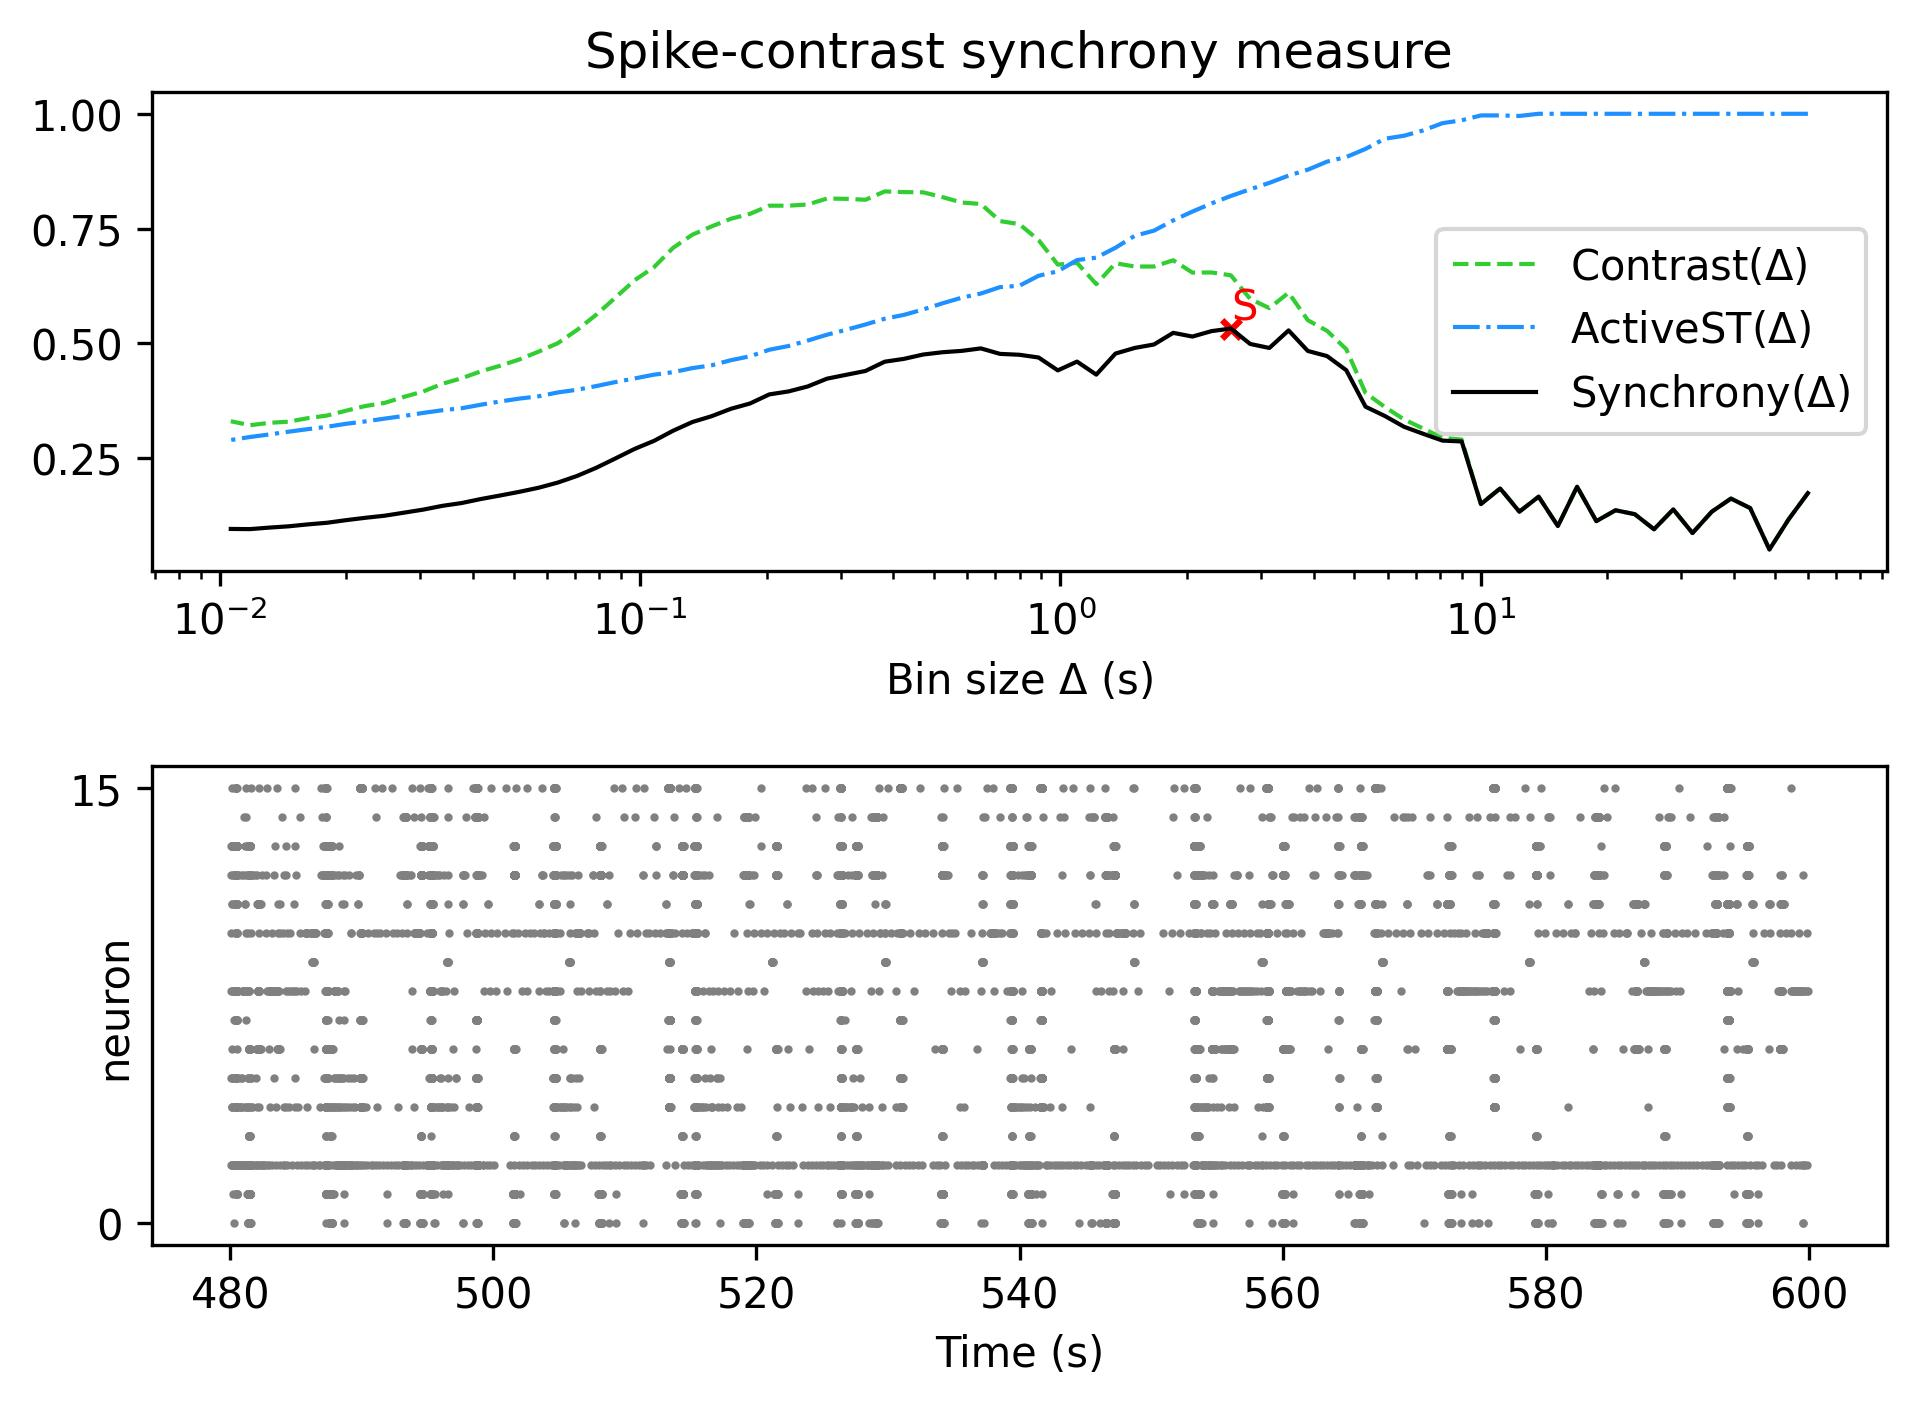

The data file committed next to this chart (first rows):
, Spike-contrast (60.0 s), Spike-contrast (54.0 s), Spike-contrast (48.6 s), Spike-contrast (43.74 s), Spike-contrast (39.366 s), Spike-contrast (35.429 s), Spike-contrast (31.886 s), Spike-contrast (28.698 s), Spike-contrast (25.828 s), Spike-contrast (23.245 s), Spike-contrast (20.921 s), Spike-contrast (18.829 s), Spike-contrast (16.946 s), Spike-contrast (15.251 s), Spike-contrast (13.726 s), Spike-contrast (12.353 s), Spike-contrast (11.118 s), Spike-contrast (10.006 s), Spike-contrast (9.006 s), Spike-contrast (8.105 s), Spike-contrast (7.295 s), Spike-contrast (6.565 s), Spike-contrast (5.909 s)
0, 0.1735, 0.1165, 0.05074, 0.1409, 0.1617, 0.133, 0.08656, 0.1381, 0.09477, 0.1276, 0.1362, 0.1125, 0.1875, 0.1018, 0.1658, 0.133, 0.1836, 0.1496, 0.2861, 0.288, 0.3027, 0.3181, 0.3417
